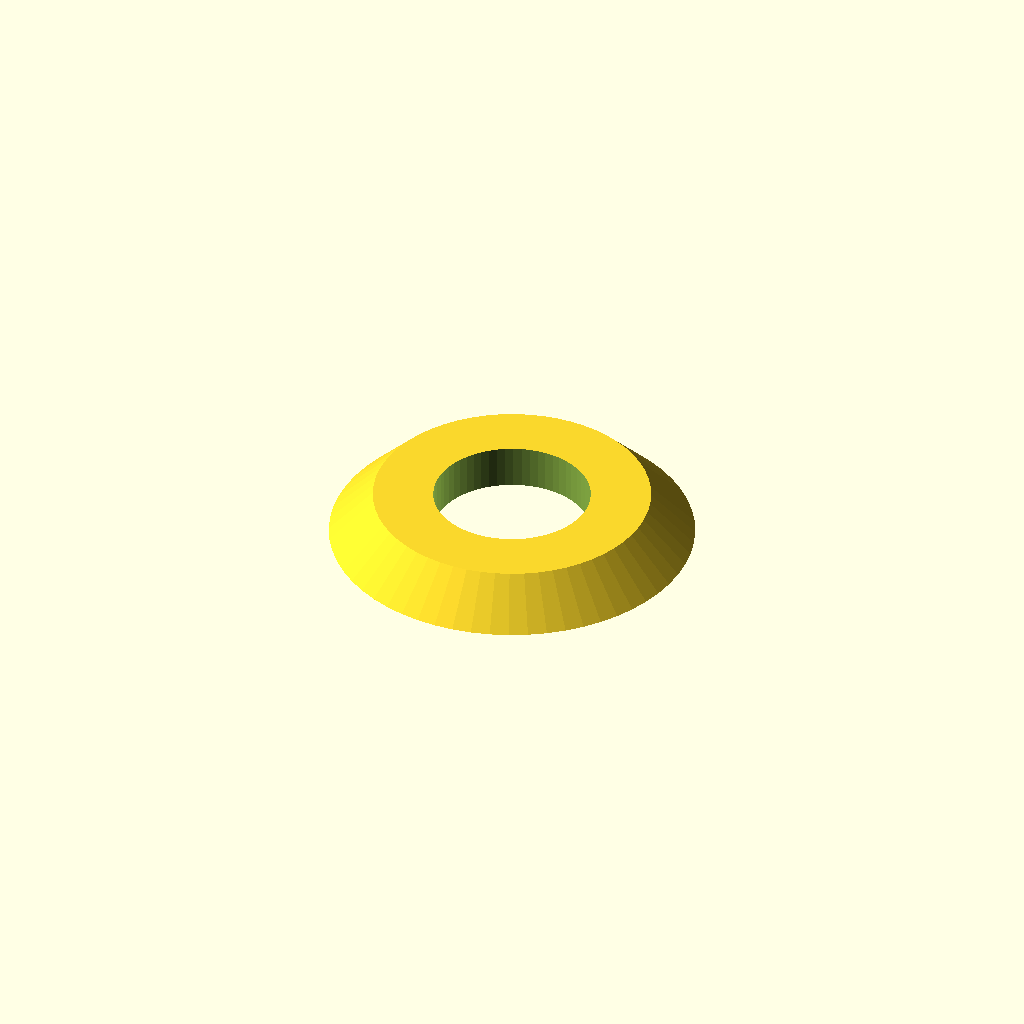
Cell 1: rendered with the file's own defaults.
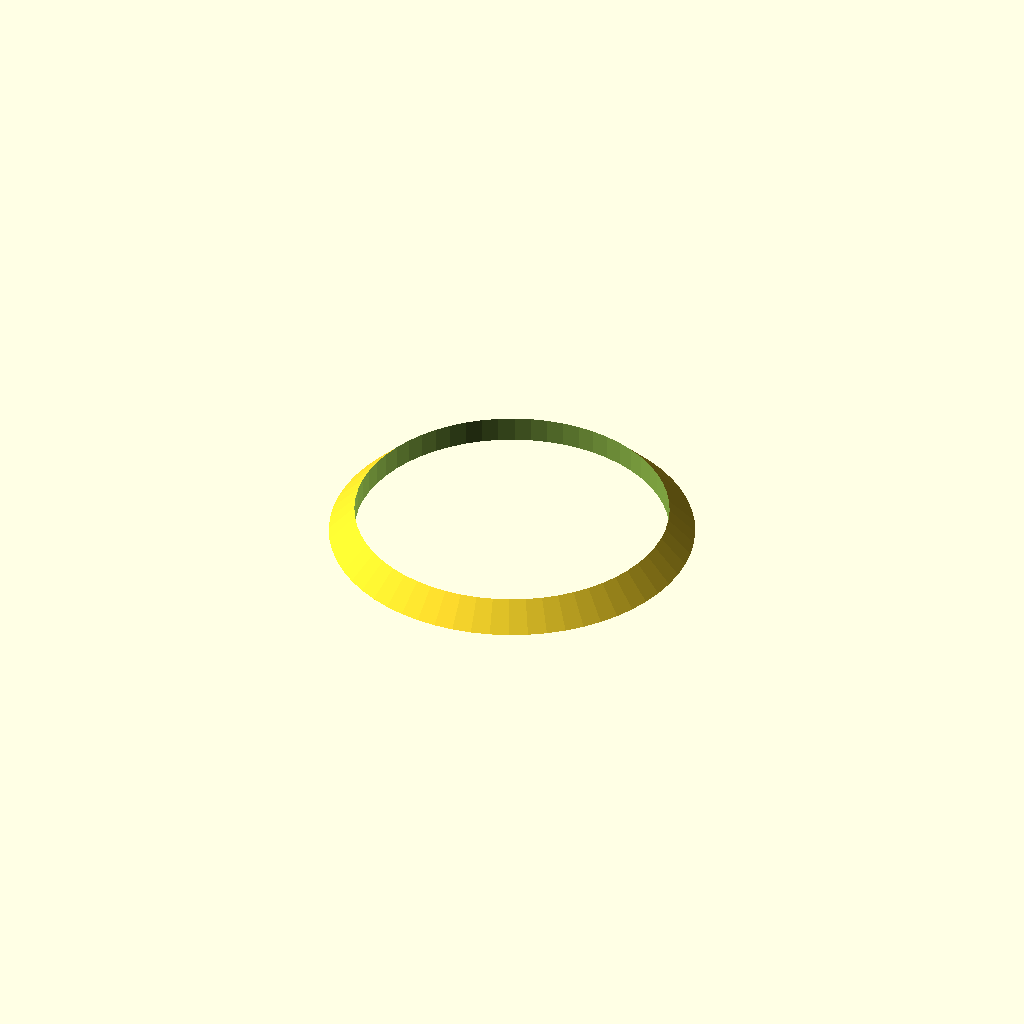
Cell 2 — inner_d set to 8.6, the other parameters unchanged.
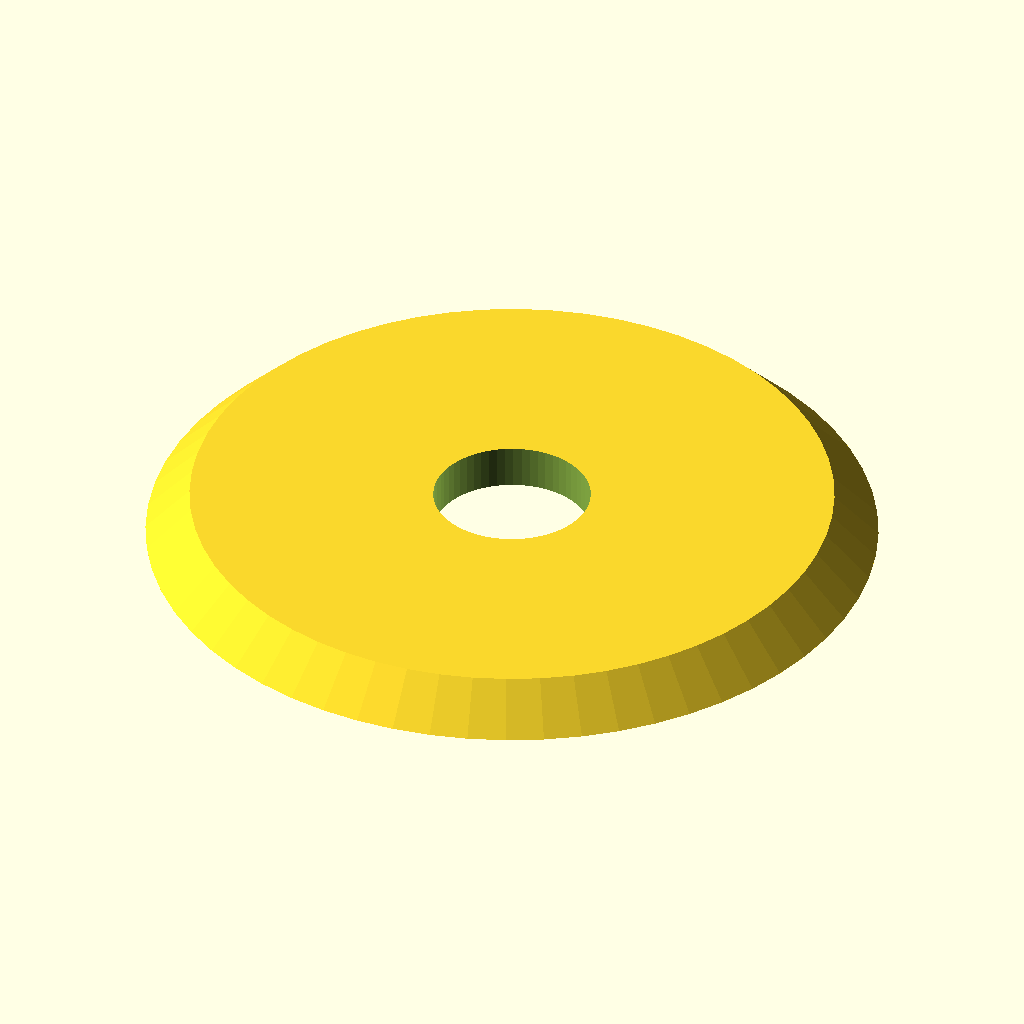
Cell 3: outer_d = 20 (everything else at default).
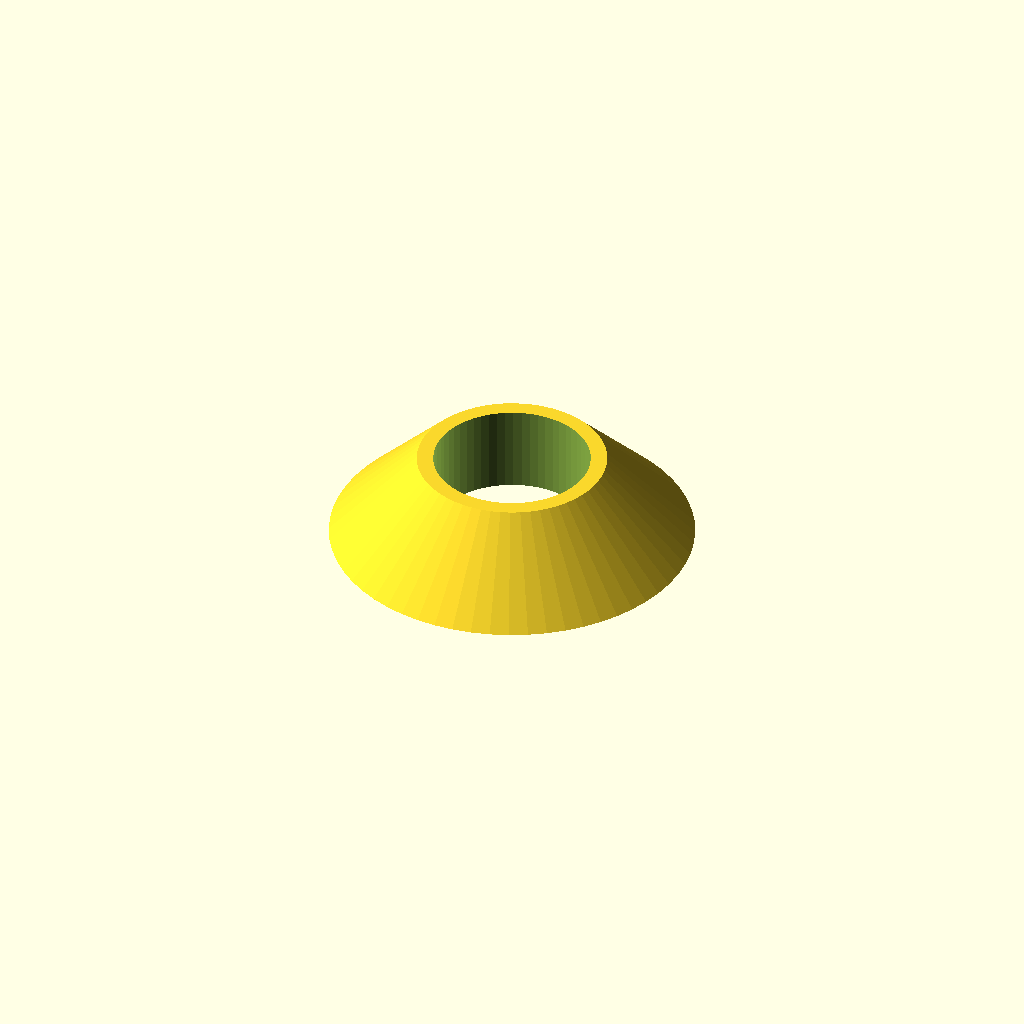
Cell 4: thickness = 2.4 (everything else at default).
One fixed orthographic camera (rotation 55°, 0°, 25°; colour scheme Cornfield) for every cell.
The OpenSCAD source (optional_data/data/parts/part_0860.scad):
// Conical spring washer.
$fn = 60;
eps = 0.02;
inner_d = 4.3;
outer_d = 10;
thickness = 1.2;
difference() {
    cylinder(d1=outer_d,d2=outer_d-2*thickness,h=thickness);
    translate([0,0,-eps]) cylinder(d=inner_d,h=thickness+2*eps);
}
Parameter table extracted from the source (name, type, default, range or options):
eps: number, default 0.02
inner_d: number, default 4.3
outer_d: number, default 10
thickness: number, default 1.2
